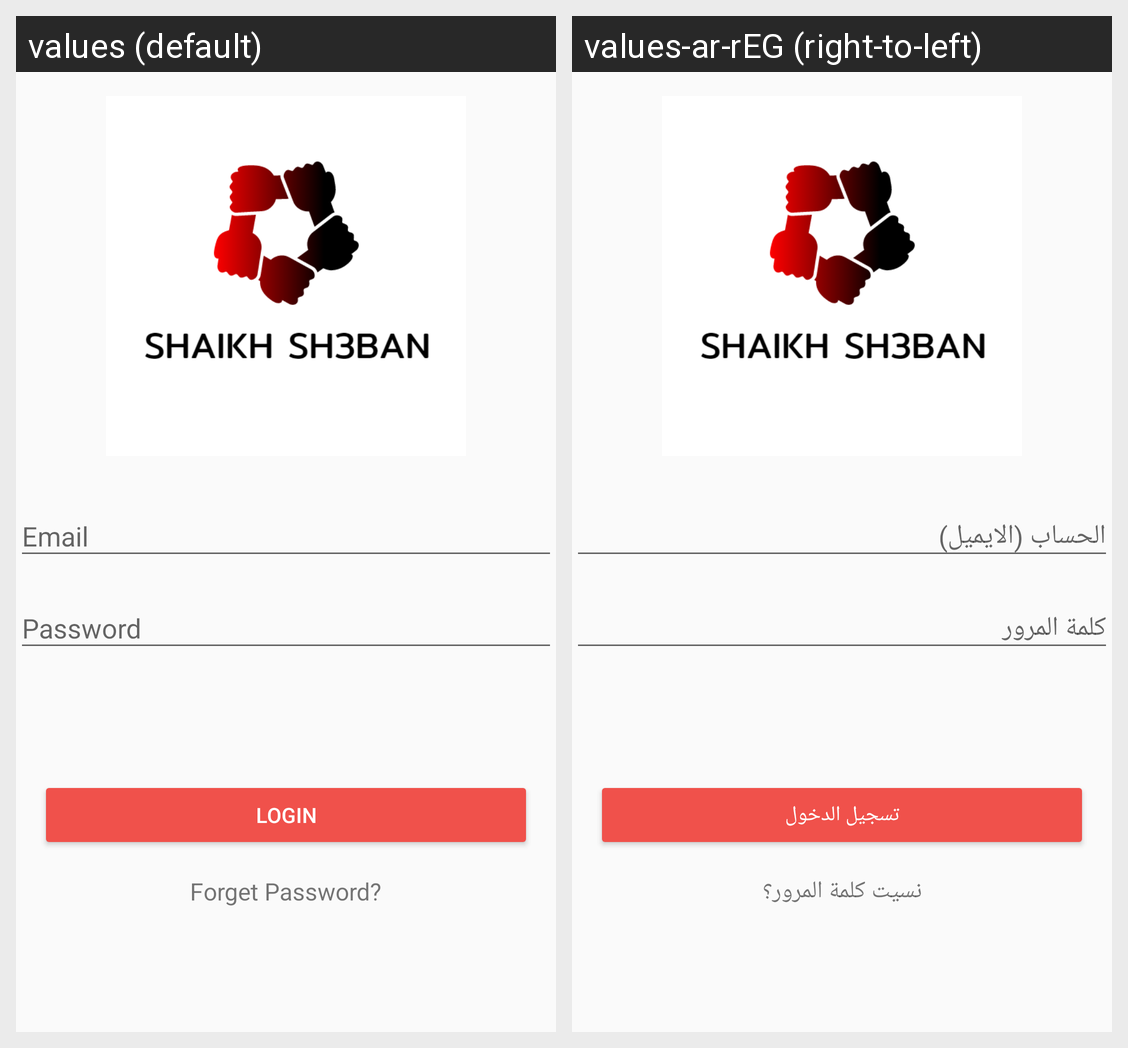

Strings drawn on this Android screen and how each of the app's shown locales translates them:
Android screen res/layout/frag_login.xml rendered under 2 locales, left to right: values (default), values-ar-rEG (right-to-left). Device: Nexus 5 (rendered at 1080×1920; each locale shown at half size, 540×960, under a caption strip naming it); theme AppTheme.
Strings drawn on this screen, with the default value and each locale's value (text and hints the layout hard-codes, and strings that could not be matched under every locale, appear in the picture but are not listed):

login
  values: login
  values-ar-rEG: تسجيل الدخول

forget_password
  values: Forget Password?
  values-ar-rEG: نسيت كلمة المرور؟
